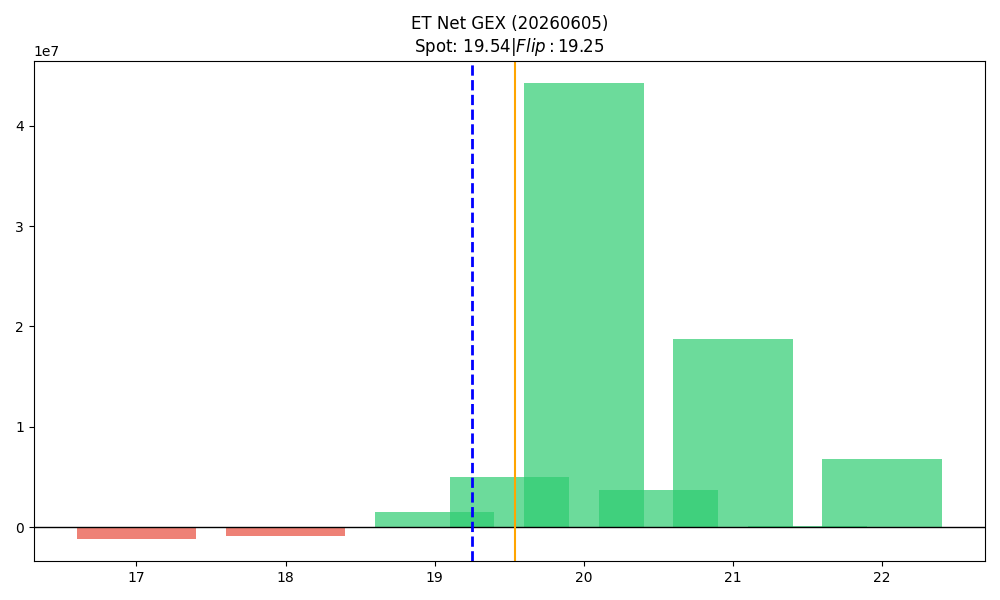

Values plotted in this chart, from the file beside it:
strike, call_gex, put_gex, call_dex, put_dex, net_greek_delta, net_gex
17.0, 109061, 1242277, 2019955, -875774, 0.03821, -1133216
17.5, 2870, 27030, 113991, -26557, 0.1783, -24160
18.0, 776785, 1616288, 5306188, -1454987, 0.2143, -839504
18.5, 253267, 298892, 1256071, -166090, 0.3679, -45625
19.0, 5518701, 3959801, 15940620, -3125001, 0.353, 1558900
19.5, 9458399, 4486328, 6843535, -2359577, 0.2604, 4972070
20.0, 56215384, 11975983, 51836486, -18818748, 0.1831, 44239401
20.5, 3882198, 149632, 2069847, -615162, 0.08555, 3732566
21.0, 18818748, 95504, 12208278, -482870, 0.09843, 18723244
21.5, 158963, 0.0, 111905, -3923, 0.06529, 158963
22.0, 6796459, 0.0, 5311914, -21482, 0.06033, 6796459
